Run: headless pygame with SDL's dummy video driver; simulated clock (each Clock.tick advances the game by its frame time, no real sleeping); random seed 0; keys injected as events and as key.get_pressed() state; no mouse input.
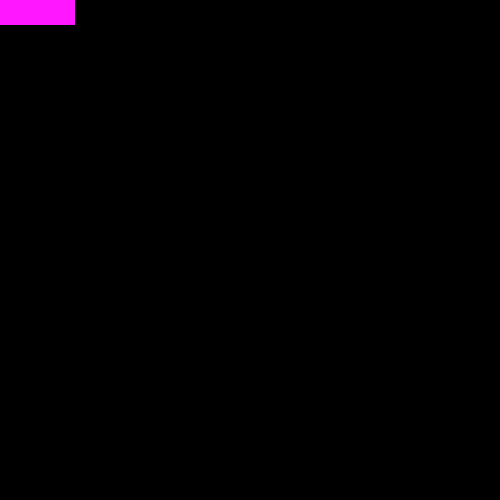
Frame 1 of 4 · flips 1–60 · no input
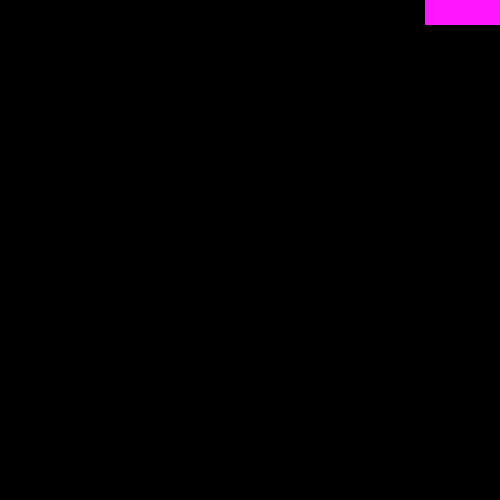
Frame 2 of 4 · flips 61–180 · tapped SPACE, RETURN · held RIGHT (→), D
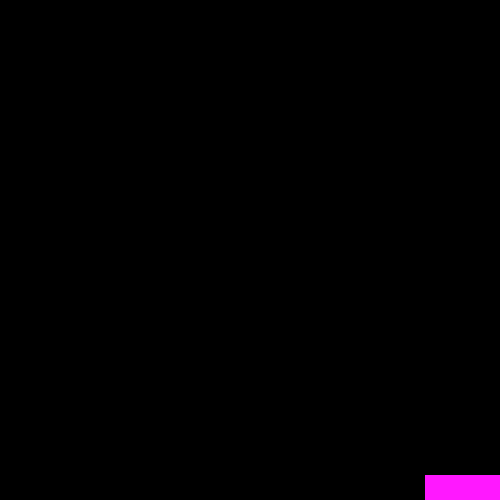
Frame 3 of 4 · flips 181–300 · held DOWN (↓), S
Frame 4 of 4 · flips 301–420 · held LEFT (←), A, UP (↑), W · screen same as frame 1, image omitted

The pygame program that drew these frames:

import pygame
import random
clock = pygame.time.Clock()

pygame.init()


# Need to setup our screen, first we need to pick a size 
w = 500
h = 500

#Create the screen
screen = pygame.display.set_mode((w, h))
ADD_ENEMY = pygame.USEREVENT + 1
pygame.time.set_timer(ADD_ENEMY, 600)
     
# Here is where we make our player
class Player(pygame.sprite.Sprite):
  def __init__(self):
      super(Player, self).__init__()
      self.surf = pygame.Surface((75, 25))
      self.surf.fill((255, 24, 255))
      self.rect = self.surf.get_rect()
  def update(self, key):
      if key[pygame.K_w] == True:
        self.rect.move_ip(0, -10)
      if key[pygame.K_a] == True:
        self.rect.move_ip(-10, 0)
      if key[pygame.K_s] == True:
        self.rect.move_ip(0, 10)
      if key[pygame.K_d] == True:
        self.rect.move_ip(10, 0)
     
    
      if self.rect.left < 0:
        self.rect.left = 0
      if self.rect.right > w:
        self.rect.right = w
      if self.rect.top < 0:
        self.rect.top = 0
      if self.rect.bottom > h:
        self.rect.bottom = h


player = Player()

# Here is where we make our enemy
class Enemy(pygame.sprite.Sprite):
  def __init__(self):
      super(Enemy, self).__init__()
      self.surf = pygame.Surface((25, 25))
      self.surf.fill((25, 224, 25))
      starting_x = w + 100
      starting_y = random.randint(0, h)
      self.rect = self.surf.get_rect(center=(starting_x, starting_y))
      self.speed = 10
  def update(self):
      self.rect.move_ip(self.speed * -1, 0)

enemies = pygame.sprite.Group()
all_sprites = pygame.sprite.Group()
all_sprites.add(player)

# Game Loop
running = True
while running == True:
  
  # Event Handler
  for event in pygame.event.get():
    if event.type == pygame.QUIT:
      running = False
    elif event.type == ADD_ENEMY:
      enemy = Enemy()
      enemies.add(enemy)
      all_sprites.add(enemy)
      
      
  player.update(pygame.key.get_pressed())
  enemies.update()

  screen.fill((0 ,0 , 0))  

  for sprite in all_sprites:
    screen.blit(sprite.surf, sprite.rect)

  # Check for collisions
  if pygame.sprite.spritecollideany(player, enemies):
    player.kill()
    running = False

  pygame.display.flip()
  clock.tick(30)


pygame.quit()
